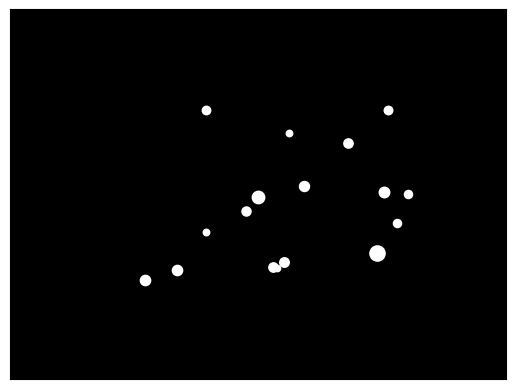

This figure's Python source:

import numpy as np
import matplotlib.pyplot as plt
import matplotlib.animation as animation

def generate_animation(duration=10, fps=30):
    """
    Generates a point-light animation depicting a woman lying down with a heavy weight.

    Args:
        duration (int): The duration of the animation in seconds.
        fps (int): The frames per second of the animation.
    """

    fig, ax = plt.subplots()
    ax.set_facecolor('black')
    ax.set_xticks([])
    ax.set_yticks([])
    ax.set_xlim([-1, 1])
    ax.set_ylim([-1.5, 1.5])

    points = []
    for i in range(15):
        # Generate random positions and sizes for the points
        x = np.random.uniform(-0.8, 0.8)
        y = np.random.uniform(-0.8, 0.8)
        size = np.random.uniform(0.1, 0.3)
        points.append([x, y, size])

    # Create the light source (woman's head)
    head_x = 0
    head_y = 0
    head_size = 0.4
    points.append([head_x, head_y, head_size])

    # Create the weight
    weight_x = 0.5
    weight_y = -0.5
    weight_size = 0.6
    points.append([weight_x, weight_y, weight_size])

    # Initialize the light elements
    lights = []
    for x, y, size in points:
        light = ax.scatter(x, y, s=size * 200, color='white')
        lights.append(light)

    def animate(frame):
        """
        Animation function to update the positions of the points.
        """
        for i, (x, y, size) in enumerate(points):
            # Simulate realistic motion based on the lying down action
            x += np.random.normal(0, 0.03)
            y += np.random.normal(0, 0.03)
            size *= 0.99  # Slight size reduction over time

            lights[i].set_offsets([x, y])

        return lights

    ani = animation.FuncAnimation(fig, animate, frames=int(duration * fps), blit=True, repeat=True)

    plt.show()

if __name__ == '__main__':
    generate_animation()
